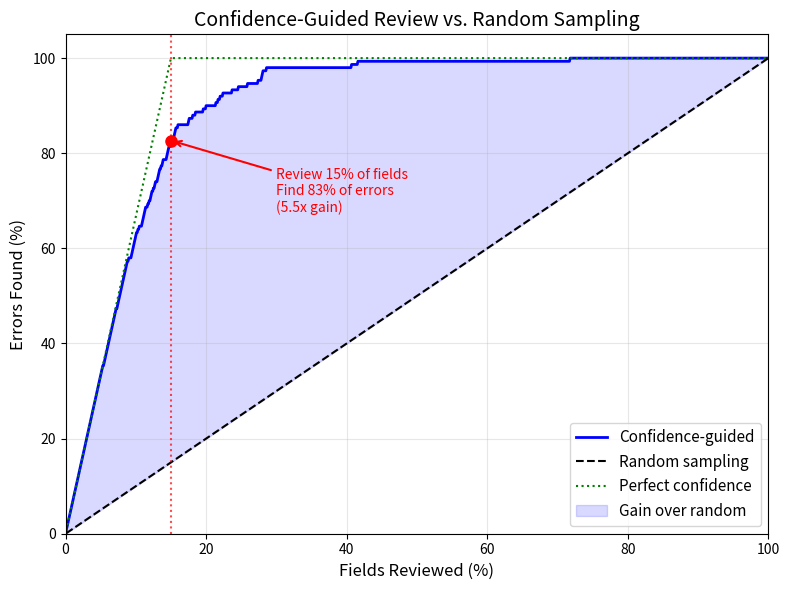
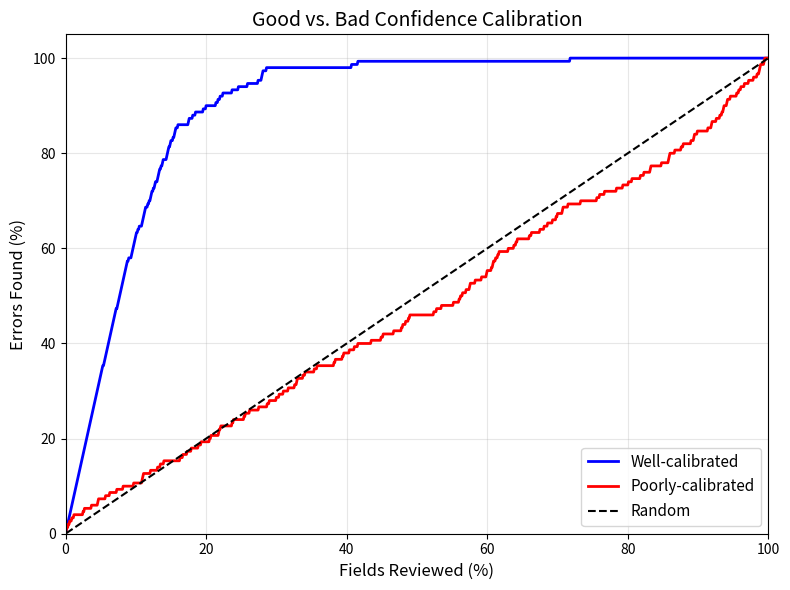

These charts were generated, in order, by the following Python code:
import random

import matplotlib.pyplot as plt
import numpy as np

random.seed(42)
np.random.seed(42)

N = 1000
ERROR_RATE = 0.15
n_errors = int(N * ERROR_RATE)
n_correct = N - n_errors

# Well-calibrated: errors get lower confidence (beta distribution skewed low)
# Correct fields get higher confidence (beta distribution skewed high)
# The distributions overlap in the 0.3-0.7 range for realism
error_confidences = np.random.beta(2, 5, size=n_errors)      # mean ~0.29
correct_confidences = np.random.beta(5, 2, size=n_correct)    # mean ~0.71

# Combine: (is_error, confidence)
fields = [(True, c) for c in error_confidences] + [(False, c) for c in correct_confidences]
random.shuffle(fields)  # shuffle to simulate real unordered data

print(f"Total fields: {N}")
print(f"Errors: {n_errors} ({ERROR_RATE:.0%})")
print(f"Error confidence: mean={error_confidences.mean():.2f}, std={error_confidences.std():.2f}")
print(f"Correct confidence: mean={correct_confidences.mean():.2f}, std={correct_confidences.std():.2f}")

# Sort by confidence ascending (lowest first)
sorted_by_conf = sorted(fields, key=lambda x: x[1])

# Cumulative errors found as we review from lowest confidence to highest
cum_errors_guided = np.cumsum([1 if is_err else 0 for is_err, _ in sorted_by_conf])

# Normalize: fraction of total errors found
total_errors = n_errors
frac_errors_guided = cum_errors_guided / total_errors

# X axis: fraction of fields reviewed
frac_reviewed = np.arange(1, N + 1) / N

# Random baseline: linear
frac_errors_random = frac_reviewed

# Perfect: find all errors first, then correct fields
perfect = np.minimum(np.arange(1, N + 1) / total_errors, 1.0)

print(f"After reviewing 10% of fields ({int(N*0.1)} fields):")
idx_10 = int(N * 0.1) - 1
print(f"  Confidence-guided: {frac_errors_guided[idx_10]:.0%} of errors found")
print(f"  Random:            {frac_errors_random[idx_10]:.0%} of errors found")
print(f"  Perfect:           {min(perfect[idx_10], 1.0):.0%} of errors found")

fig, ax = plt.subplots(1, 1, figsize=(8, 6))

ax.plot(frac_reviewed * 100, frac_errors_guided * 100, 'b-', linewidth=2, label='Confidence-guided')
ax.plot(frac_reviewed * 100, frac_errors_random * 100, 'k--', linewidth=1.5, label='Random sampling')
ax.plot(frac_reviewed * 100, np.minimum(perfect, 1.0) * 100, 'g:', linewidth=1.5, label='Perfect confidence')

# Shade the gain area between guided and random
ax.fill_between(frac_reviewed * 100, frac_errors_random * 100, frac_errors_guided * 100,
                alpha=0.15, color='blue', label='Gain over random')

# Mark the error-rate operating point
er_idx = int(N * ERROR_RATE) - 1
ax.axvline(x=ERROR_RATE * 100, color='red', linestyle=':', alpha=0.7)
ax.plot(ERROR_RATE * 100, frac_errors_guided[er_idx] * 100, 'ro', markersize=8)
ax.annotate(f'Review {ERROR_RATE:.0%} of fields\n'
            f'Find {frac_errors_guided[er_idx]:.0%} of errors\n'
            f'({frac_errors_guided[er_idx]/ERROR_RATE:.1f}x gain)',
            xy=(ERROR_RATE * 100, frac_errors_guided[er_idx] * 100),
            xytext=(ERROR_RATE * 100 + 15, frac_errors_guided[er_idx] * 100 - 15),
            fontsize=10, color='red',
            arrowprops=dict(arrowstyle='->', color='red', lw=1.5))

ax.set_xlabel('Fields Reviewed (%)', fontsize=12)
ax.set_ylabel('Errors Found (%)', fontsize=12)
ax.set_title('Confidence-Guided Review vs. Random Sampling', fontsize=14)
ax.legend(loc='lower right', fontsize=11)
ax.set_xlim(0, 100)
ax.set_ylim(0, 105)
ax.grid(True, alpha=0.3)

plt.tight_layout()
plt.show()

n_to_review = int(N * ERROR_RATE)
errors_found_guided = cum_errors_guided[n_to_review - 1]
errors_found_random = ERROR_RATE * n_to_review  # expected value

gain = errors_found_guided / errors_found_random

print(f"Fields reviewed:          {n_to_review} ({ERROR_RATE:.0%} of {N})")
print(f"Errors found (guided):    {errors_found_guided}")
print(f"Errors found (random):    {errors_found_random:.0f}")
print("")
print(f"Gain: {gain:.1f}x")
print("")
print(f'"Confidence-guided review finds errors {gain:.1f}x faster than random sampling."')

SECONDS_PER_REVIEW = 30
TARGET_CAPTURE = 0.90

# How many fields to review to catch 90% of errors?
target_errors = int(total_errors * TARGET_CAPTURE)

# Guided: find the index where we hit the target
fields_to_review_guided = np.searchsorted(cum_errors_guided, target_errors) + 1

# Random: need to review 90% of fields to catch 90% of errors
fields_to_review_random = int(N * TARGET_CAPTURE)

hours_guided = (fields_to_review_guided * SECONDS_PER_REVIEW) / 3600
hours_random = (fields_to_review_random * SECONDS_PER_REVIEW) / 3600

print(f"To catch {TARGET_CAPTURE:.0%} of errors ({target_errors} errors):")
print(f"  Confidence-guided: review {fields_to_review_guided} fields ({hours_guided:.1f} hours)")
print(f"  Random sampling:   review {fields_to_review_random} fields ({hours_random:.1f} hours)")
print(f"  Time saved:        {hours_random - hours_guided:.1f} hours ({(1 - hours_guided/hours_random):.0%} reduction)")

# Poorly calibrated: confidence is random, no correlation with correctness
bad_fields = [(is_err, random.random()) for is_err, _ in fields]
bad_sorted = sorted(bad_fields, key=lambda x: x[1])
cum_errors_bad = np.cumsum([1 if is_err else 0 for is_err, _ in bad_sorted])
frac_errors_bad = cum_errors_bad / total_errors

fig, ax = plt.subplots(1, 1, figsize=(8, 6))
ax.plot(frac_reviewed * 100, frac_errors_guided * 100, 'b-', linewidth=2, label='Well-calibrated')
ax.plot(frac_reviewed * 100, frac_errors_bad * 100, 'r-', linewidth=2, label='Poorly-calibrated')
ax.plot(frac_reviewed * 100, frac_errors_random * 100, 'k--', linewidth=1.5, label='Random')

ax.set_xlabel('Fields Reviewed (%)', fontsize=12)
ax.set_ylabel('Errors Found (%)', fontsize=12)
ax.set_title('Good vs. Bad Confidence Calibration', fontsize=14)
ax.legend(loc='lower right', fontsize=11)
ax.set_xlim(0, 100)
ax.set_ylim(0, 105)
ax.grid(True, alpha=0.3)

plt.tight_layout()
plt.show()

# Gain for bad confidence
bad_gain = cum_errors_bad[n_to_review - 1] / errors_found_random
print(f"Well-calibrated gain: {gain:.1f}x")
print(f"Poorly-calibrated gain: {bad_gain:.1f}x")
print("Random gain: 1.0x")
